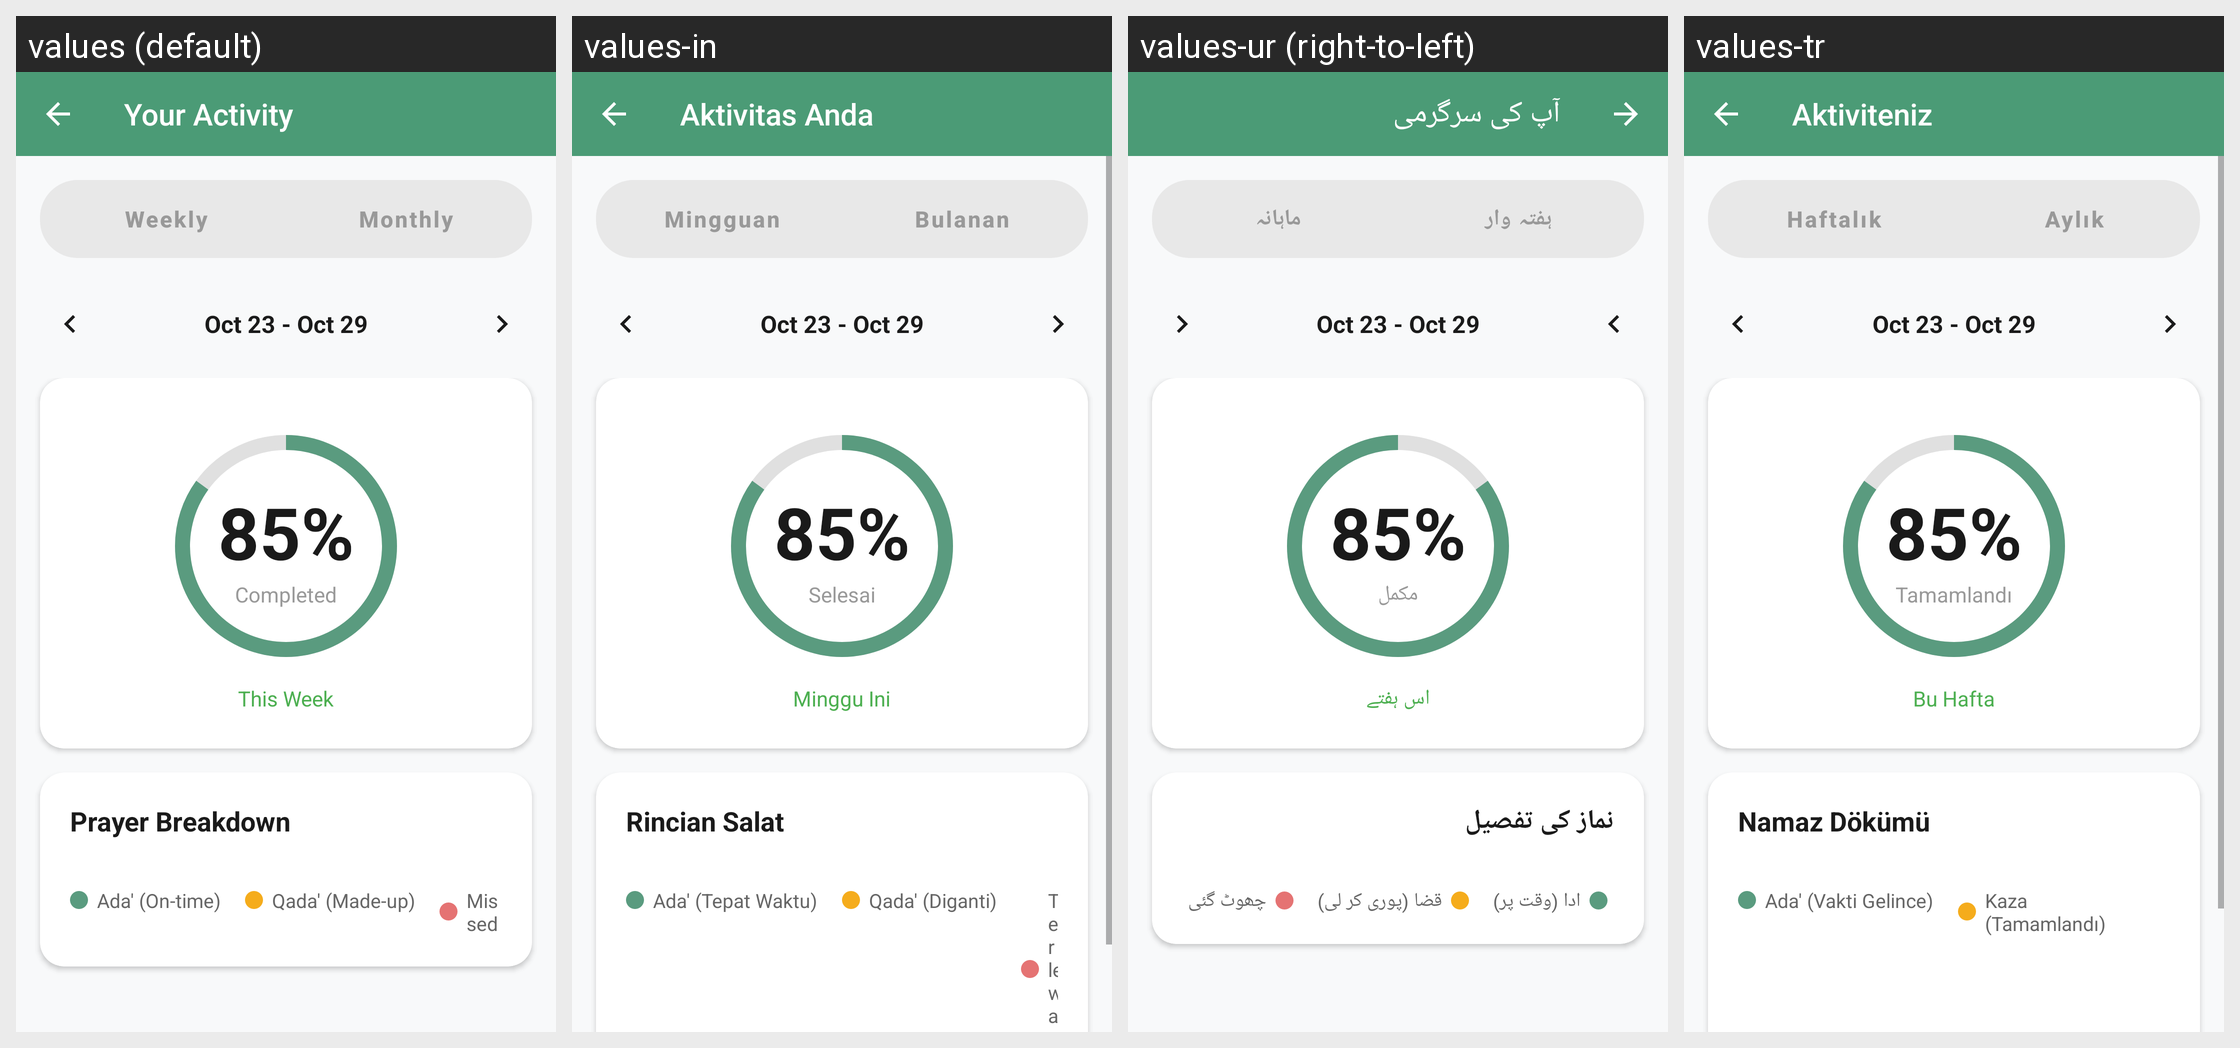

Translations of the strings shown on this Android screen, per locale in the grid:
Android screen res/layout/activity_qada_tracker.xml rendered under 4 locales, left to right: values (default), values-in, values-ur (right-to-left), values-tr. Device: Nexus 5 (rendered at 1080×1920; each locale shown at half size, 540×960, under a caption strip naming it); theme AppTheme.NoActionBar.
Other locales in the repository, not shown: values-ar, values-bn, values-ms.
Strings drawn on this screen, with the default value and each locale's value (text and hints the layout hard-codes, and strings that could not be matched under every locale, appear in the picture but are not listed):

your_activity
  values: Your Activity
  values-in: Aktivitas Anda
  values-ur: آپ کی سرگرمی
  values-tr: Aktiviteniz

weekly
  values: Weekly
  values-in: Mingguan
  values-ur: ہفتہ وار
  values-tr: Haftalık

monthly
  values: Monthly
  values-in: Bulanan
  values-ur: ماہانہ
  values-tr: Aylık

completed
  values: Completed
  values-in: Selesai
  values-ur: مکمل
  values-tr: Tamamlandı

this_week_progress
  values: This Week
  values-in: Minggu Ini
  values-ur: اس ہفتے
  values-tr: Bu Hafta

prayer_breakdown
  values: Prayer Breakdown
  values-in: Rincian Salat
  values-ur: نماز کی تفصیل
  values-tr: Namaz Dökümü

ada_on_time
  values: Ada' (On-time)
  values-in: Ada' (Tepat Waktu)
  values-ur: ادا (وقت پر)
  values-tr: Ada' (Vakti Gelince)

qada_made_up
  values: Qada' (Made-up)
  values-in: Qada' (Diganti)
  values-ur: قضا (پوری کر لی)
  values-tr: Kaza (Tamamlandı)
